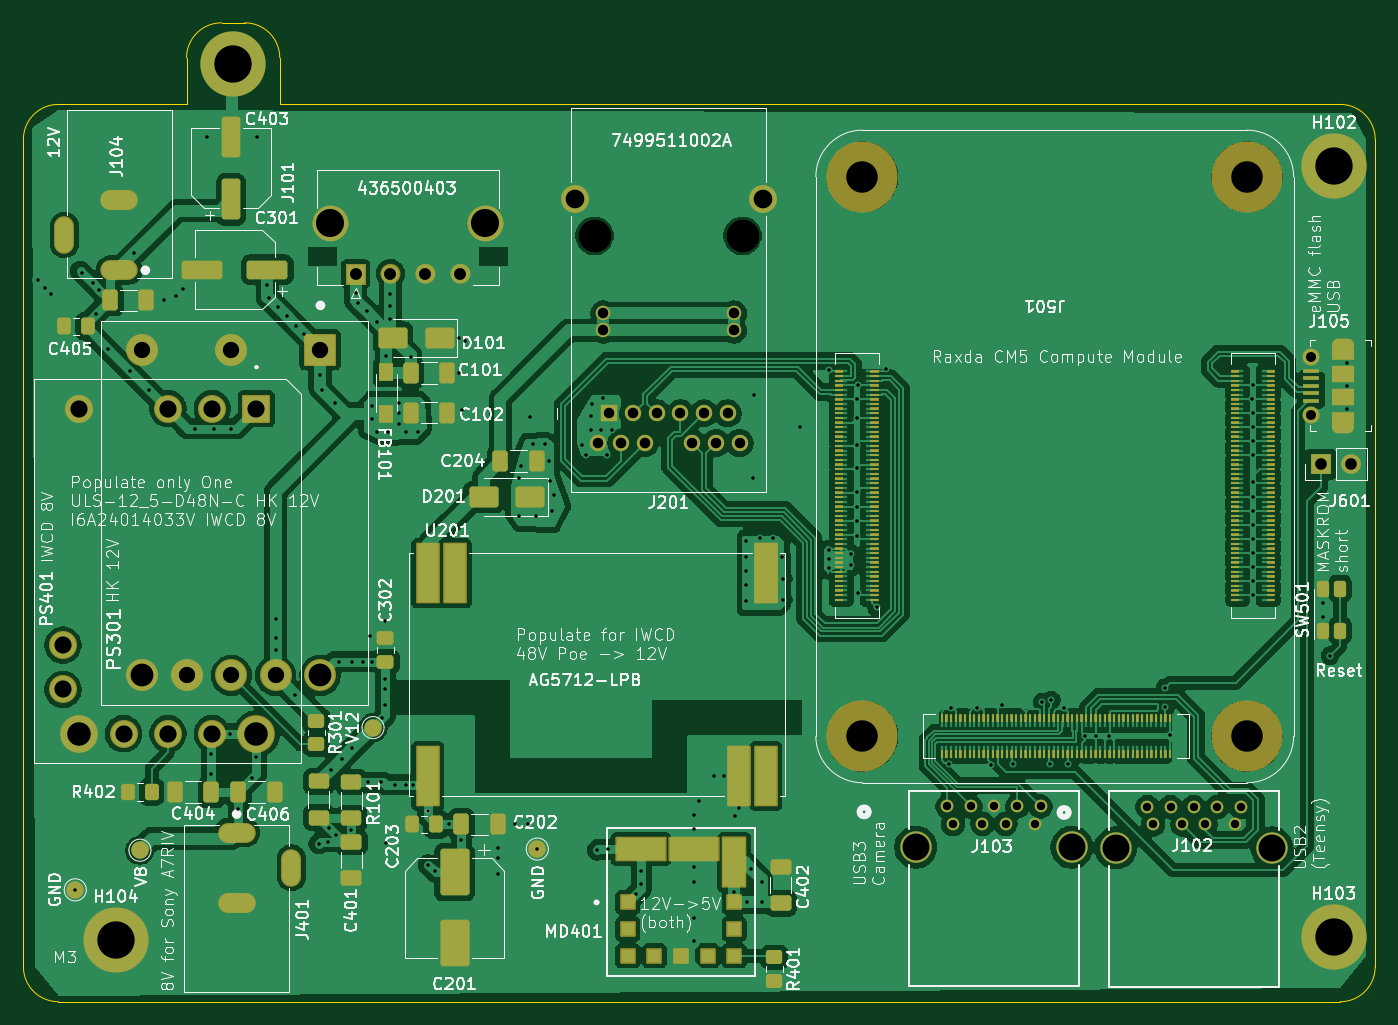
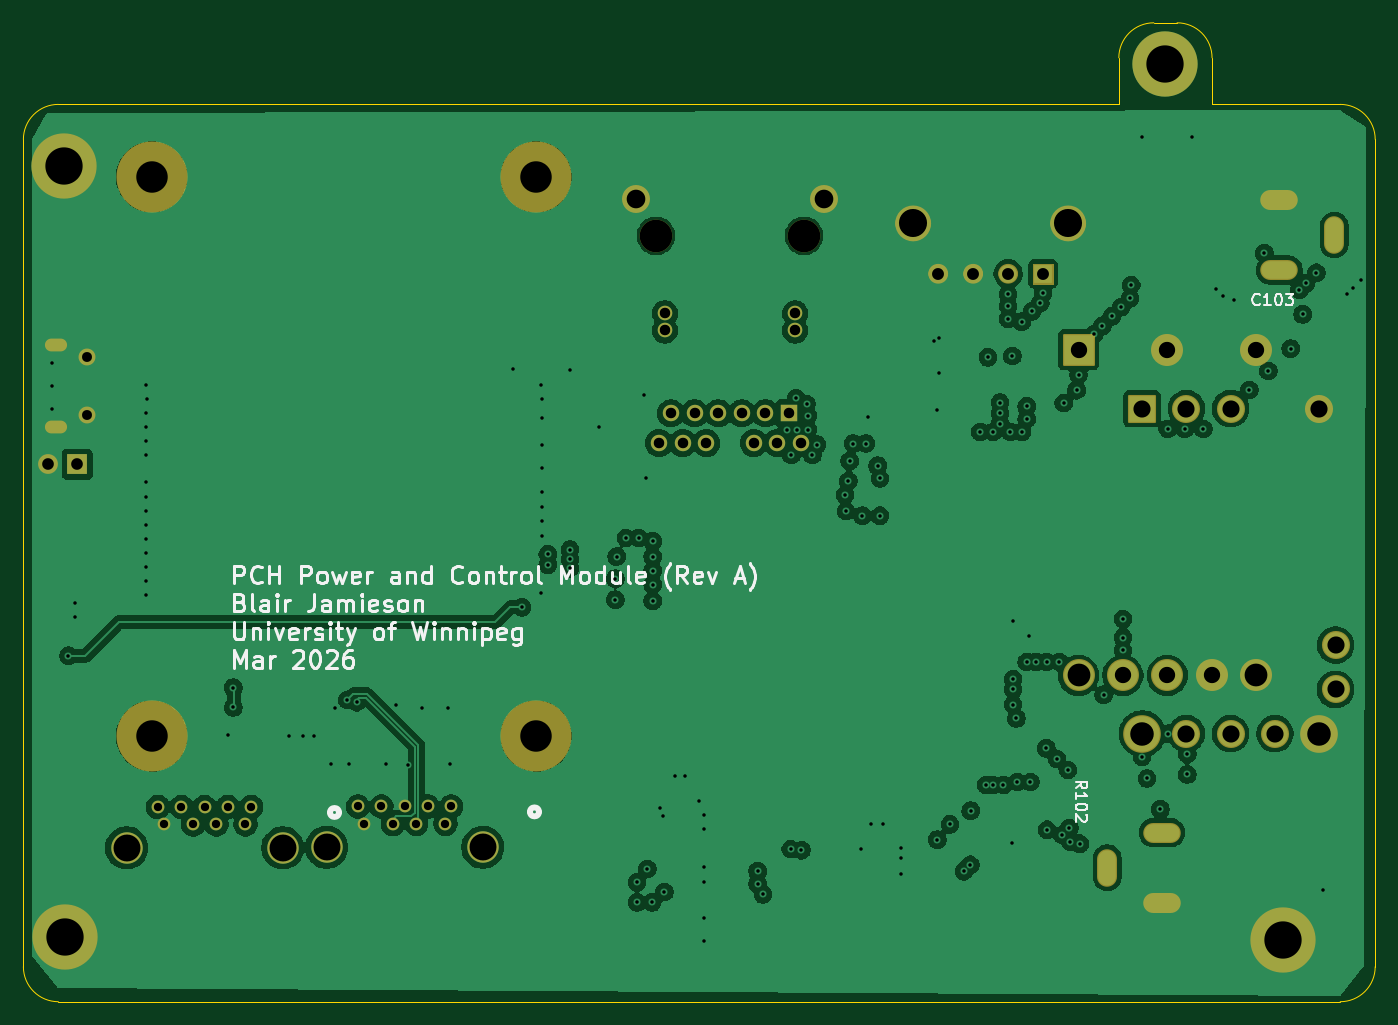
Circuit board: 11 layer files. Board 116.0 x 84.0 mm.
- bottom_copper: cm5_unified_carrier-CuBottom.gbr (240978 bytes)
- inner_copper: cm5_unified_carrier-CuIn1.gbr (238565 bytes)
- inner_copper: cm5_unified_carrier-CuIn2.gbr (168627 bytes)
- top_copper: cm5_unified_carrier-CuTop.gbr (328306 bytes)
- outline: cm5_unified_carrier-EdgeCuts.gbr (1406 bytes)
- bottom_mask: cm5_unified_carrier-MaskBottom.gbr (5454 bytes)
- top_mask: cm5_unified_carrier-MaskTop.gbr (55593 bytes)
- drill: cm5_unified_carrier-NPTH.drl (515 bytes)
- drill: cm5_unified_carrier-PTH.drl (6351 bytes)
- bottom_silk: cm5_unified_carrier-SilkBottom.gbr (46408 bytes)
- top_silk: cm5_unified_carrier-SilkTop.gbr (281431 bytes)

=== bottom_copper: cm5_unified_carrier-CuBottom.gbr (240978 bytes, source omitted) ===
=== inner_copper: cm5_unified_carrier-CuIn1.gbr (238565 bytes, source omitted) ===
=== inner_copper: cm5_unified_carrier-CuIn2.gbr (168627 bytes, source omitted) ===
=== top_copper: cm5_unified_carrier-CuTop.gbr (328306 bytes, source omitted) ===
=== outline: cm5_unified_carrier-EdgeCuts.gbr ===
%TF.GenerationSoftware,KiCad,Pcbnew,9.0.6*%
%TF.CreationDate,2026-03-09T22:39:06-05:00*%
%TF.ProjectId,cm5_unified_carrier,636d355f-756e-4696-9669-65645f636172,A*%
%TF.SameCoordinates,Original*%
%TF.FileFunction,Profile,NP*%
%FSLAX46Y46*%
G04 Gerber Fmt 4.6, Leading zero omitted, Abs format (unit mm)*
G04 Created by KiCad (PCBNEW 9.0.6) date 2026-03-09 22:39:06*
%MOMM*%
%LPD*%
G01*
G04 APERTURE LIST*
%TA.AperFunction,Profile*%
%ADD10C,0.050000*%
%TD*%
G04 APERTURE END LIST*
D10*
X92000000Y-62000000D02*
X92000000Y-133000000D01*
X92000000Y-62000000D02*
G75*
G02*
X95000000Y-59000000I3000000J0D01*
G01*
X106000000Y-59000000D02*
X95000000Y-59000000D01*
X106000000Y-55000000D02*
X106000000Y-59000000D01*
X208000000Y-133000000D02*
X208000000Y-62000000D01*
X208000000Y-133000000D02*
G75*
G02*
X205000000Y-136000000I-3000000J0D01*
G01*
X95000000Y-136000000D02*
X205000000Y-136000000D01*
X205000000Y-59000000D02*
G75*
G02*
X208000000Y-62000000I0J-3000000D01*
G01*
X95000000Y-136000000D02*
G75*
G02*
X92000000Y-133000000I0J3000000D01*
G01*
X114000000Y-55000000D02*
X114000000Y-59000000D01*
X106000000Y-55000000D02*
G75*
G02*
X109000000Y-52000000I3000000J0D01*
G01*
X205000000Y-59000000D02*
X114000000Y-59000000D01*
X109000000Y-52000000D02*
X111000000Y-52000000D01*
X111000000Y-52000000D02*
G75*
G02*
X114000000Y-55000000I0J-3000000D01*
G01*
M02*

=== bottom_mask: cm5_unified_carrier-MaskBottom.gbr ===
%TF.GenerationSoftware,KiCad,Pcbnew,9.0.6*%
%TF.CreationDate,2026-03-09T22:39:05-05:00*%
%TF.ProjectId,cm5_unified_carrier,636d355f-756e-4696-9669-65645f636172,A*%
%TF.SameCoordinates,Original*%
%TF.FileFunction,Soldermask,Bot*%
%TF.FilePolarity,Negative*%
%FSLAX46Y46*%
G04 Gerber Fmt 4.6, Leading zero omitted, Abs format (unit mm)*
G04 Created by KiCad (PCBNEW 9.0.6) date 2026-03-09 22:39:05*
%MOMM*%
%LPD*%
G01*
G04 APERTURE LIST*
G04 Aperture macros list*
%AMRoundRect*
0 Rectangle with rounded corners*
0 $1 Rounding radius*
0 $2 $3 $4 $5 $6 $7 $8 $9 X,Y pos of 4 corners*
0 Add a 4 corners polygon primitive as box body*
4,1,4,$2,$3,$4,$5,$6,$7,$8,$9,$2,$3,0*
0 Add four circle primitives for the rounded corners*
1,1,$1+$1,$2,$3*
1,1,$1+$1,$4,$5*
1,1,$1+$1,$6,$7*
1,1,$1+$1,$8,$9*
0 Add four rect primitives between the rounded corners*
20,1,$1+$1,$2,$3,$4,$5,0*
20,1,$1+$1,$4,$5,$6,$7,0*
20,1,$1+$1,$6,$7,$8,$9,0*
20,1,$1+$1,$8,$9,$2,$3,0*%
G04 Aperture macros list end*
%ADD10C,1.531200*%
%ADD11C,0.836200*%
%ADD12C,0.010000*%
%ADD13C,6.100000*%
%ADD14RoundRect,0.102000X-1.270000X1.270000X-1.270000X-1.270000X1.270000X-1.270000X1.270000X1.270000X0*%
%ADD15C,2.744000*%
%ADD16C,5.600000*%
%ADD17RoundRect,0.102000X-1.102500X1.102500X-1.102500X-1.102500X1.102500X-1.102500X1.102500X1.102500X0*%
%ADD18C,2.409000*%
%ADD19C,3.234000*%
%ADD20O,3.220000X1.712000*%
%ADD21O,1.712000X3.220000*%
%ADD22O,1.900000X1.100000*%
%ADD23C,1.450000*%
%ADD24R,1.700000X1.700000*%
%ADD25C,1.700000*%
%ADD26C,1.092200*%
%ADD27C,2.692400*%
%ADD28C,2.800000*%
%ADD29R,1.408000X1.408000*%
%ADD30C,1.408000*%
%ADD31C,1.250000*%
%ADD32C,2.400000*%
G04 APERTURE END LIST*
D10*
%TO.C,J101*%
X119115600Y-69214250D02*
G75*
G02*
X117584400Y-69214250I-765600J0D01*
G01*
X117584400Y-69214250D02*
G75*
G02*
X119115600Y-69214250I765600J0D01*
G01*
D11*
X123918100Y-73534250D02*
G75*
G02*
X123081900Y-73534250I-418100J0D01*
G01*
X123081900Y-73534250D02*
G75*
G02*
X123918100Y-73534250I418100J0D01*
G01*
X126918100Y-73534250D02*
G75*
G02*
X126081900Y-73534250I-418100J0D01*
G01*
X126081900Y-73534250D02*
G75*
G02*
X126918100Y-73534250I418100J0D01*
G01*
X129918100Y-73534250D02*
G75*
G02*
X129081900Y-73534250I-418100J0D01*
G01*
X129081900Y-73534250D02*
G75*
G02*
X129918100Y-73534250I418100J0D01*
G01*
D10*
X132415600Y-69214250D02*
G75*
G02*
X130884400Y-69214250I-765600J0D01*
G01*
X130884400Y-69214250D02*
G75*
G02*
X132415600Y-69214250I765600J0D01*
G01*
D12*
X121336200Y-74370450D02*
X119663800Y-74370450D01*
X119663800Y-72698050D01*
X121336200Y-72698050D01*
X121336200Y-74370450D01*
G36*
X121336200Y-74370450D02*
G01*
X119663800Y-74370450D01*
X119663800Y-72698050D01*
X121336200Y-72698050D01*
X121336200Y-74370450D01*
G37*
%TD*%
D13*
%TO.C,J501*%
X197000000Y-113210000D03*
X197000000Y-65210000D03*
X164000000Y-113210000D03*
X164000000Y-65210000D03*
%TD*%
D14*
%TO.C,PS301*%
X117460000Y-80050000D03*
D15*
X109840000Y-80050000D03*
X102220000Y-80050000D03*
X102220000Y-107990000D03*
X106030000Y-107990000D03*
X109840000Y-107990000D03*
X113650000Y-107990000D03*
X117460000Y-107990000D03*
%TD*%
D16*
%TO.C,H102*%
X204500000Y-64300000D03*
%TD*%
D17*
%TO.C,PS401*%
X112000000Y-85100000D03*
D18*
X104400000Y-85100000D03*
X96800000Y-85100000D03*
D19*
X96800000Y-113000000D03*
D18*
X100600000Y-113000000D03*
X104400000Y-113000000D03*
X108200000Y-113000000D03*
D19*
X112000000Y-113000000D03*
D18*
X95400000Y-105400000D03*
X95400000Y-109200000D03*
X108200000Y-85100000D03*
%TD*%
D20*
%TO.C,J104*%
X100225000Y-73212500D03*
X100225000Y-67212500D03*
D21*
X95525000Y-70212500D03*
%TD*%
D16*
%TO.C,H103*%
X204425000Y-130460000D03*
%TD*%
%TO.C,H101*%
X110000000Y-55500000D03*
%TD*%
D22*
%TO.C,J105*%
X205200000Y-86650000D03*
D23*
X202500000Y-85650000D03*
X202500000Y-80650000D03*
D22*
X205200000Y-79650000D03*
%TD*%
D20*
%TO.C,J401*%
X110300000Y-121500000D03*
X110300000Y-127500000D03*
D21*
X115000000Y-124500000D03*
%TD*%
D24*
%TO.C,J601*%
X203370000Y-89890000D03*
D25*
X205910000Y-89890000D03*
%TD*%
D26*
%TO.C,J103*%
X171785001Y-120739942D03*
X174285002Y-120739942D03*
X176274999Y-120739942D03*
X178775000Y-120739942D03*
X179285000Y-119239941D03*
X177285000Y-119239941D03*
X175284999Y-119239941D03*
X173285002Y-119239941D03*
X171285001Y-119239941D03*
D27*
X168580001Y-122740000D03*
X181980000Y-122740000D03*
%TD*%
D28*
%TO.C,J201*%
X153715000Y-70280000D03*
X141015000Y-70280000D03*
D29*
X142290000Y-85520000D03*
D30*
X144320000Y-85520000D03*
X146350000Y-85520000D03*
X148380000Y-85520000D03*
X150410000Y-85520000D03*
X152440000Y-85520000D03*
X141275000Y-88060000D03*
X143305000Y-88060000D03*
X145335000Y-88060000D03*
X149395000Y-88060000D03*
X151425000Y-88060000D03*
X153455000Y-88060000D03*
D31*
X141775000Y-78400000D03*
X152955000Y-78400000D03*
X141775000Y-76940000D03*
X152955000Y-76940000D03*
D32*
X139300000Y-67100000D03*
X155430000Y-67100000D03*
%TD*%
D16*
%TO.C,H104*%
X99920000Y-130735000D03*
%TD*%
D26*
%TO.C,J102*%
X188945000Y-120789942D03*
X191445001Y-120789942D03*
X193434998Y-120789942D03*
X195934999Y-120789942D03*
X196444999Y-119289941D03*
X194444999Y-119289941D03*
X192444998Y-119289941D03*
X190445001Y-119289941D03*
X188445000Y-119289941D03*
D27*
X185740000Y-122790000D03*
X199139999Y-122790000D03*
%TD*%
M02*

=== top_mask: cm5_unified_carrier-MaskTop.gbr (55593 bytes, source omitted) ===
=== drill: cm5_unified_carrier-NPTH.drl ===
M48
; DRILL file {KiCad 9.0.6} date 2026-03-09T22:39:06-0500
; FORMAT={-:-/ absolute / inch / decimal}
; #@! TF.CreationDate,2026-03-09T22:39:06-05:00
; #@! TF.GenerationSoftware,Kicad,Pcbnew,9.0.6
; #@! TF.FileFunction,NonPlated,1,4,NPTH
FMAT,2
INCH
; #@! TA.AperFunction,NonPlated,NPTH,ComponentDrill
T1C0.1063
; #@! TA.AperFunction,NonPlated,NPTH,ComponentDrill
T2C0.1102
%
G90
G05
T1
X6.4567Y-2.5673
X6.4567Y-4.4571
X7.7559Y-2.5673
X7.7559Y-4.4571
T2
X5.5518Y-2.7669
X6.0518Y-2.7669
M30

=== drill: cm5_unified_carrier-PTH.drl (6351 bytes, source omitted) ===
=== bottom_silk: cm5_unified_carrier-SilkBottom.gbr (46408 bytes, source omitted) ===
=== top_silk: cm5_unified_carrier-SilkTop.gbr (281431 bytes, source omitted) ===
